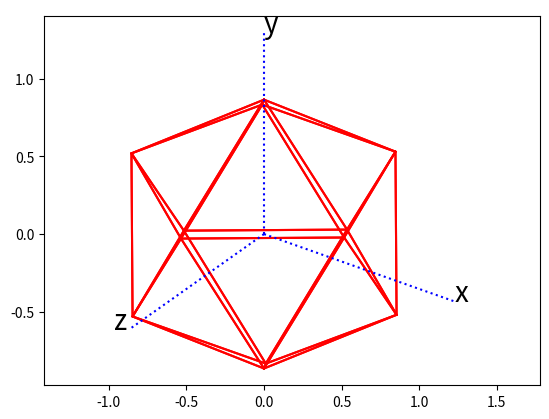
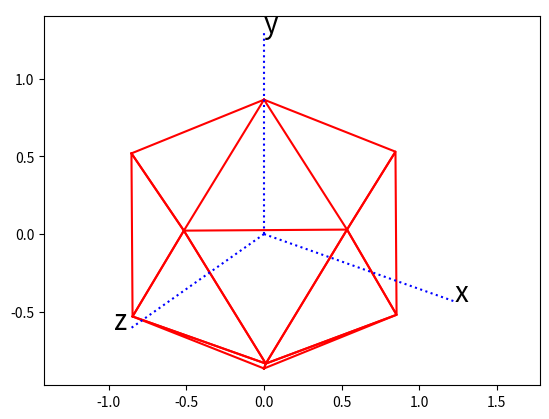
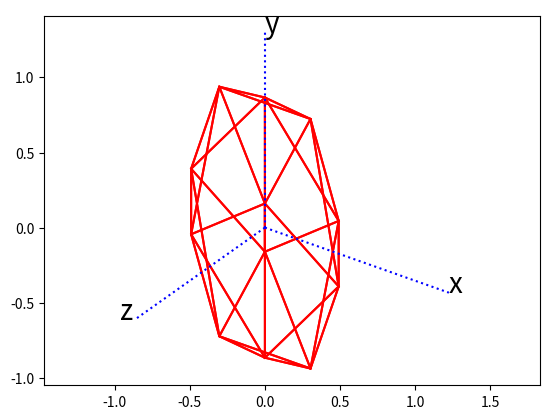
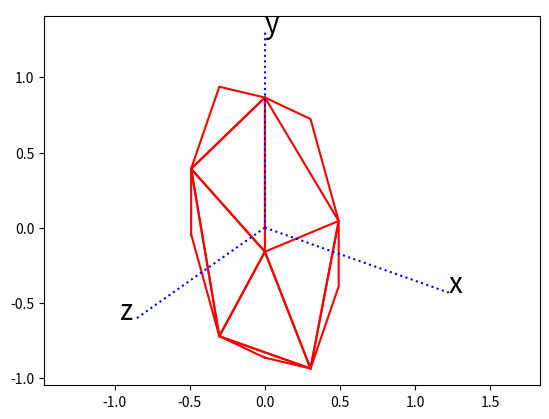
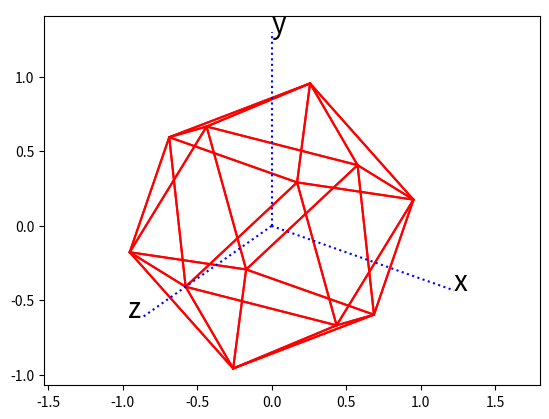
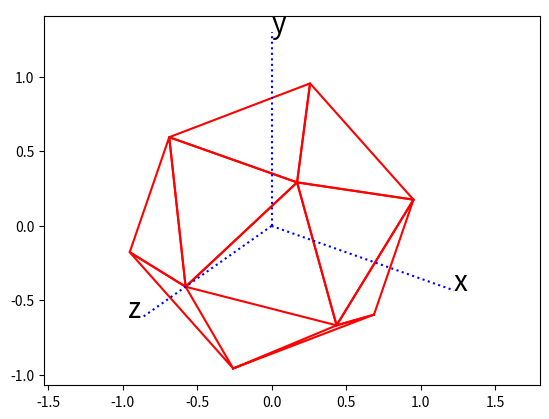
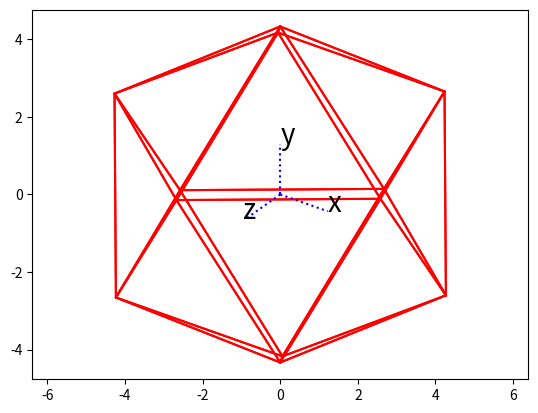
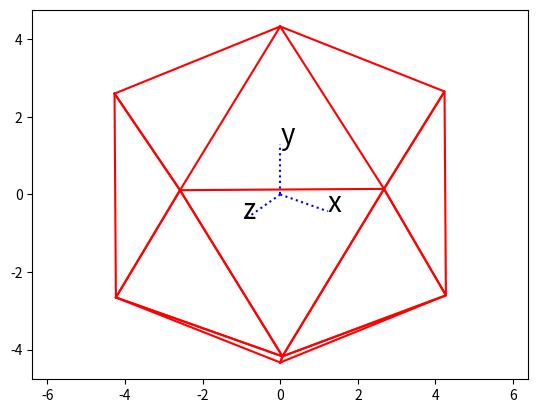
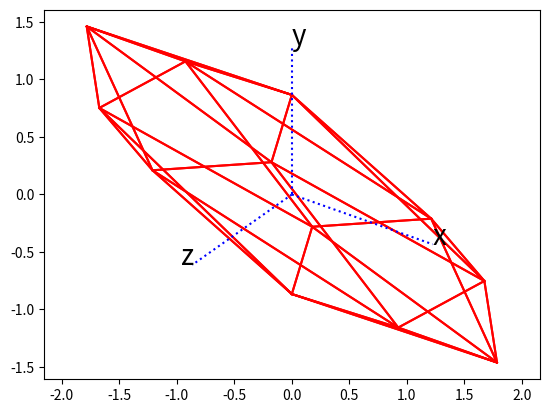
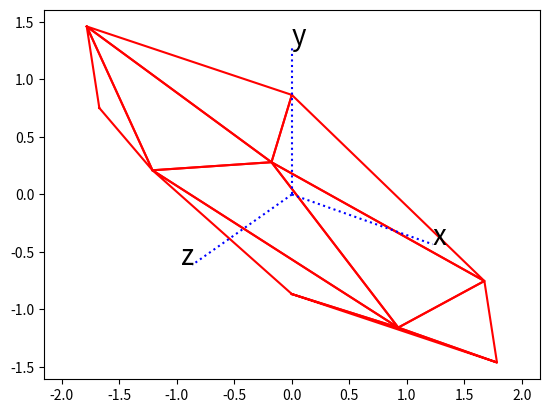
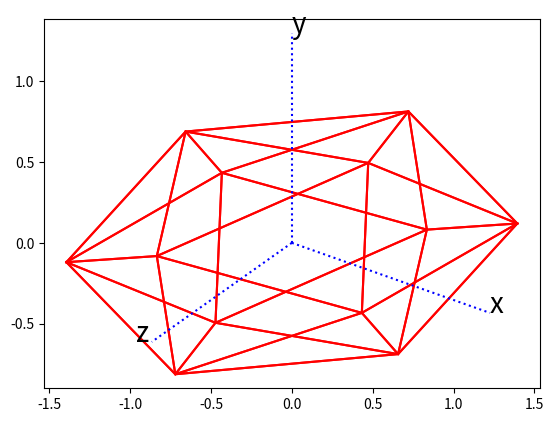
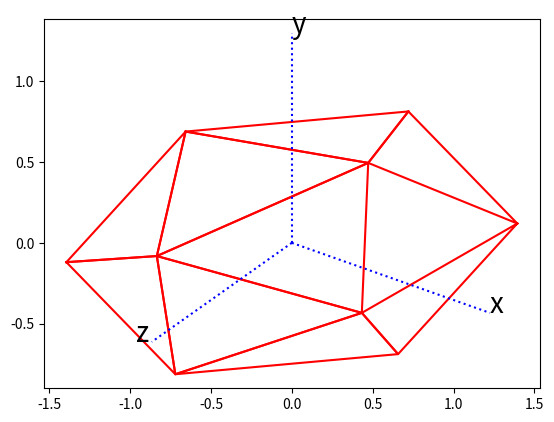
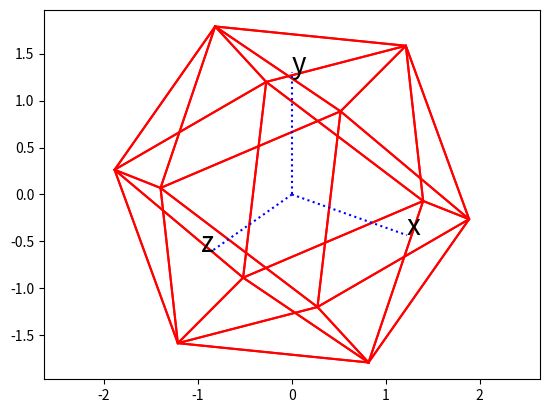
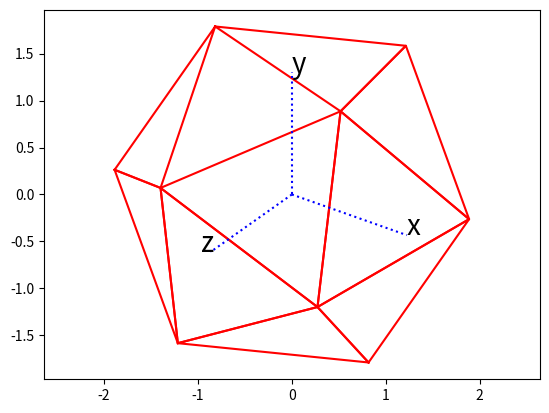
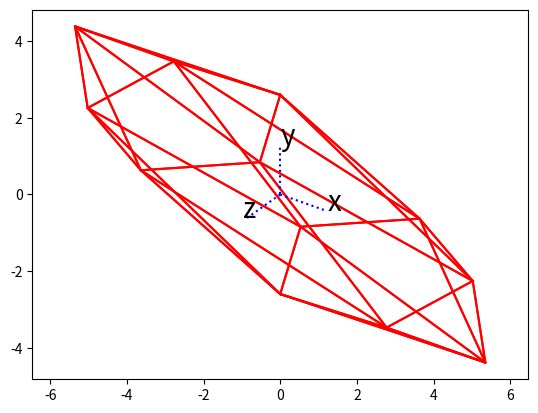
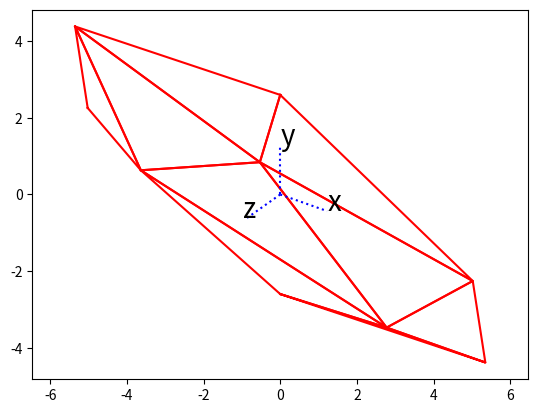

Write the Python code that produced these figures, in order.
# Linear Algebra 2018 Assignment 3

import numpy as np
import matplotlib.pyplot as plt
import math as m

# 10 points of a cube
t1=(m.sqrt(5)+1)/2
t2=(m.sqrt(5)-1)/2

points = np.array([[ 0,          0,m.sqrt(t1/m.sqrt(5)),m.sqrt(t2/m.sqrt(5)),-m.sqrt(t2/m.sqrt(5)),-m.sqrt(t1/m.sqrt(5)), 0,           0,-m.sqrt(t1/m.sqrt(5)),-m.sqrt(t2/m.sqrt(5)),m.sqrt(t2/m.sqrt(5)),m.sqrt(t1/m.sqrt(5))],
                   [ 1,1/m.sqrt(5),         1/m.sqrt(5),         1/m.sqrt(5),          1/m.sqrt(5),          1/m.sqrt(5),-1,-1/m.sqrt(5),         -1/m.sqrt(5),         -1/m.sqrt(5),        -1/m.sqrt(5),        -1/m.sqrt(5)],
                   [ 0,2/m.sqrt(5),        t2/m.sqrt(5),       -t1/m.sqrt(5),        -t1/m.sqrt(5),         t2/m.sqrt(5), 0,-2/m.sqrt(5),        -t2/m.sqrt(5),         t1/m.sqrt(5),        t1/m.sqrt(5),      -t2/m.sqrt(5)]])
edges = [[2,1,0],[0,2,3],[0,3,4],[0,4,5],[0,5,1],
         [1,10,2],[2,11,3],[3,7,4],[4,8,5],[5,9,1],
         [6,8,7],[6,9,8],[6,10,9],[6,11,10],[6,7,11],
         [7,8,4],[8,9,5],[9,10,1],[10,11,2],[11,7,3]]

def plotcube1(pt,name):
    """plot a cube described by pt. 
       T is the transition matrix that maps objects from a 3D space to a 2D screen.
       The viewport is at [1/2, 1/2, sqrt(2)/2]"""
    T = np.array([[m.sqrt(2)/m.sqrt(3), 0, -1/m.sqrt(3)],
                  [-1/m.sqrt(12),  m.sqrt(3)/2, -1/m.sqrt(6)]])
    
    def drawAxis():
        """ draw the axes of the 3D space"""
        X = np.dot(T, [[0,1.5],[0,0],[0,0]])
        Y = np.dot(T, [[0,0],[0,1.5],[0,0]])
        Z = np.dot(T, [[0,0],[0,0],[0,1.5]])
        plt.plot(X[0,:], X[1,:], 'b:')
        plt.plot(Y[0,:], Y[1,:], 'b:')
        plt.plot(Z[0,:], Z[1,:], 'b:')
        plt.text(X[0,1], X[1,1], r'x', fontsize=20)
        plt.text(Y[0,1], Y[1,1], r'y', fontsize=20)
        plt.text(Z[0,1]-0.1, Z[1,1], r'z', fontsize=20)

    def visible(p1, p2, p3):
        """output if the face is visible."""
        # write your code here...
        # a=p2-p1
        # b=p3-p1
        # c=np.cross(a,b)
        a=pt[:,p2]-pt[:,p1]
        b=pt[:,p3]-pt[:,p1]
        c=np.cross(a,b)
        d=np.inner(c,[1/2, 1/2, m.sqrt(2)/2])
        #print(a)
        #print(pt[:,p1])
        if(d>0):
            return True
        else:
            return False
        
        
    def mapRectangle(p1, p2, p3, p4):
        """return two 1D arrays: X list and Y list from
           points[:, p1], points[:,p2], points[:, p3], points[:, p4]"""
        A = np.dot(T, pt[:, [p1,p2,p3,p4,p1]])
        return A[0,:], A[1,:]

    def mapTriangle(p1, p2, p3):
        """return two 1D arrays: X list and Y list from
           points[:, p1], points[:,p2], points[:, p3]"""
        A = np.dot(T, pt[:, [p1,p2,p3,p1]])
        return A[0,:], A[1,:]

    for i in range(20):
        X, Y = mapTriangle(edges[i][0],edges[i][1],edges[i][2])
        print(X, Y)
        if(visible(edges[i][0],edges[i][1],edges[i][2])):
            plt.plot(X,Y,'r')    

    plt.axis('equal')
    drawAxis()

    plt.savefig(name)
    fig=plt.figure()


def plotcube(pt,name):
    """plot a cube described by pt. 
       T is the transition matrix that maps objects from a 3D space to a 2D screen.
       The viewport is at [1/2, 1/2, sqrt(2)/2]"""
    T = np.array([[m.sqrt(2)/m.sqrt(3), 0, -1/m.sqrt(3)],
                  [-1/m.sqrt(12),  m.sqrt(3)/2, -1/m.sqrt(6)]])
    
    def drawAxis():
        """ draw the axes of the 3D space"""
        X = np.dot(T, [[0,1.5],[0,0],[0,0]])
        Y = np.dot(T, [[0,0],[0,1.5],[0,0]])
        Z = np.dot(T, [[0,0],[0,0],[0,1.5]])
        plt.plot(X[0,:], X[1,:], 'b:')
        plt.plot(Y[0,:], Y[1,:], 'b:')
        plt.plot(Z[0,:], Z[1,:], 'b:')
        plt.text(X[0,1], X[1,1], r'x', fontsize=20)
        plt.text(Y[0,1], Y[1,1], r'y', fontsize=20)
        plt.text(Z[0,1]-0.1, Z[1,1], r'z', fontsize=20)

    def visible(p1, p2, p3):
            return True
        
    def mapRectangle(p1, p2, p3, p4):
        """return two 1D arrays: X list and Y list from
           points[:, p1], points[:,p2], points[:, p3], points[:, p4]"""
        A = np.dot(T, pt[:, [p1,p2,p3,p4,p1]])
        return A[0,:], A[1,:]

    def mapTriangle(p1, p2, p3):
        """return two 1D arrays: X list and Y list from
           points[:, p1], points[:,p2], points[:, p3]"""
        A = np.dot(T, pt[:, [p1,p2,p3,p1]])
        return A[0,:], A[1,:]

    for i in range(20):
        X, Y = mapTriangle(edges[i][0],edges[i][1],edges[i][2])
        print(X, Y)
        if(visible(edges[i][0],edges[i][1],edges[i][2])):
            plt.plot(X,Y,'r')

        
    plt.axis('equal')
    drawAxis()
  
    plt.savefig(name)
    fig=plt.figure()

# ----------- the main body ----------------------

points0 = np.copy(points)

#skew 
r1 = np.array([[1/m.sqrt(2),0,1/m.sqrt(2)],
               [0,1,0],
               [0,0,1]])
points1 = np.copy(points)
points1 = np.dot(r1, points1)

#rotate x 90 degrees
r2 = np.array([[1, 0, 0],
               [0, m.cos(1/2*(m.pi)), -m.sin(1/2*(m.pi))],
               [0, m.sin(1/2*(m.pi)), m.cos(1/2*(m.pi))]])
points2 = np.copy(points)
points2 = np.dot(r2, points2)

#scaling
r3 = np.array([[5, 0, 0],
               [0, 5, 0],
               [0, 0, 5]])
points3 = np.copy(points)
points3 = np.dot(r3, points3)

#trans(3,5)
r4 = np.array([[1, 0, 3],
               [0, 1, 0],
               [0, 0, 1]])
points4 = np.copy(points)
points4 = np.dot(r4, points4)

#skew+rotate y 45degrees
r5 = np.array([[-1/m.sqrt(2), 1, -1/m.sqrt(2)],
               [-2/m.sqrt(2), 0, 0],
               [-1/m.sqrt(2),-1, -1/m.sqrt(2)]])
points5 = np.copy(points)
points5 = np.dot(r5, points5)

#rotate z 30degrees+scale
r6 = np.array([[m.sqrt(3), -1, 0],
               [1, m.sqrt(3), 0],
               [0, 0, 2]])
points6 = np.copy(points)
points6 = np.dot(r6, points6)

#scale+trans
r7 = np.array([[ 3, 0, 9],
               [ 0, 3, 0],
               [ 0, 0, 3]])
points7 = np.copy(points)
points7 = np.dot(r7, points7)

#trans+skew
r8 = np.array([[1/m.sqrt(2),0,1/m.sqrt(2)],
               [0, 1,0],
               [ 0, 0, 2]])
points8 = np.copy(points)
points8 = np.dot(r8, points8)

plotcube(points0,'106070038_obj0.png')
plotcube1(points0,'106070038_obj0_hid.png')
plotcube(points1,'106070038_obj1.png')
plotcube1(points1,'106070038_obj1_hid.png')
plotcube(points2,'106070038_obj2.png')
plotcube1(points2,'106070038_obj2_hid.png')
plotcube(points3,'106070038_obj3.png')
plotcube1(points3,'106070038_obj3_hid.png')
plotcube(points4,'106070038_obj4.png')
plotcube1(points4,'106070038_obj4_hid.png')
plotcube(points5,'106070038_obj5.png')
plotcube1(points5,'106070038_obj5_hid.png')
plotcube(points6,'106070038_obj6.png')
plotcube1(points6,'106070038_obj6_hid.png')
plotcube(points7,'106070038_obj7.png')
plotcube1(points7,'106070038_obj7_hid.png')
plotcube(points8,'106070038_obj8.png')
plotcube1(points8,'106070038_obj8_hid.png')
